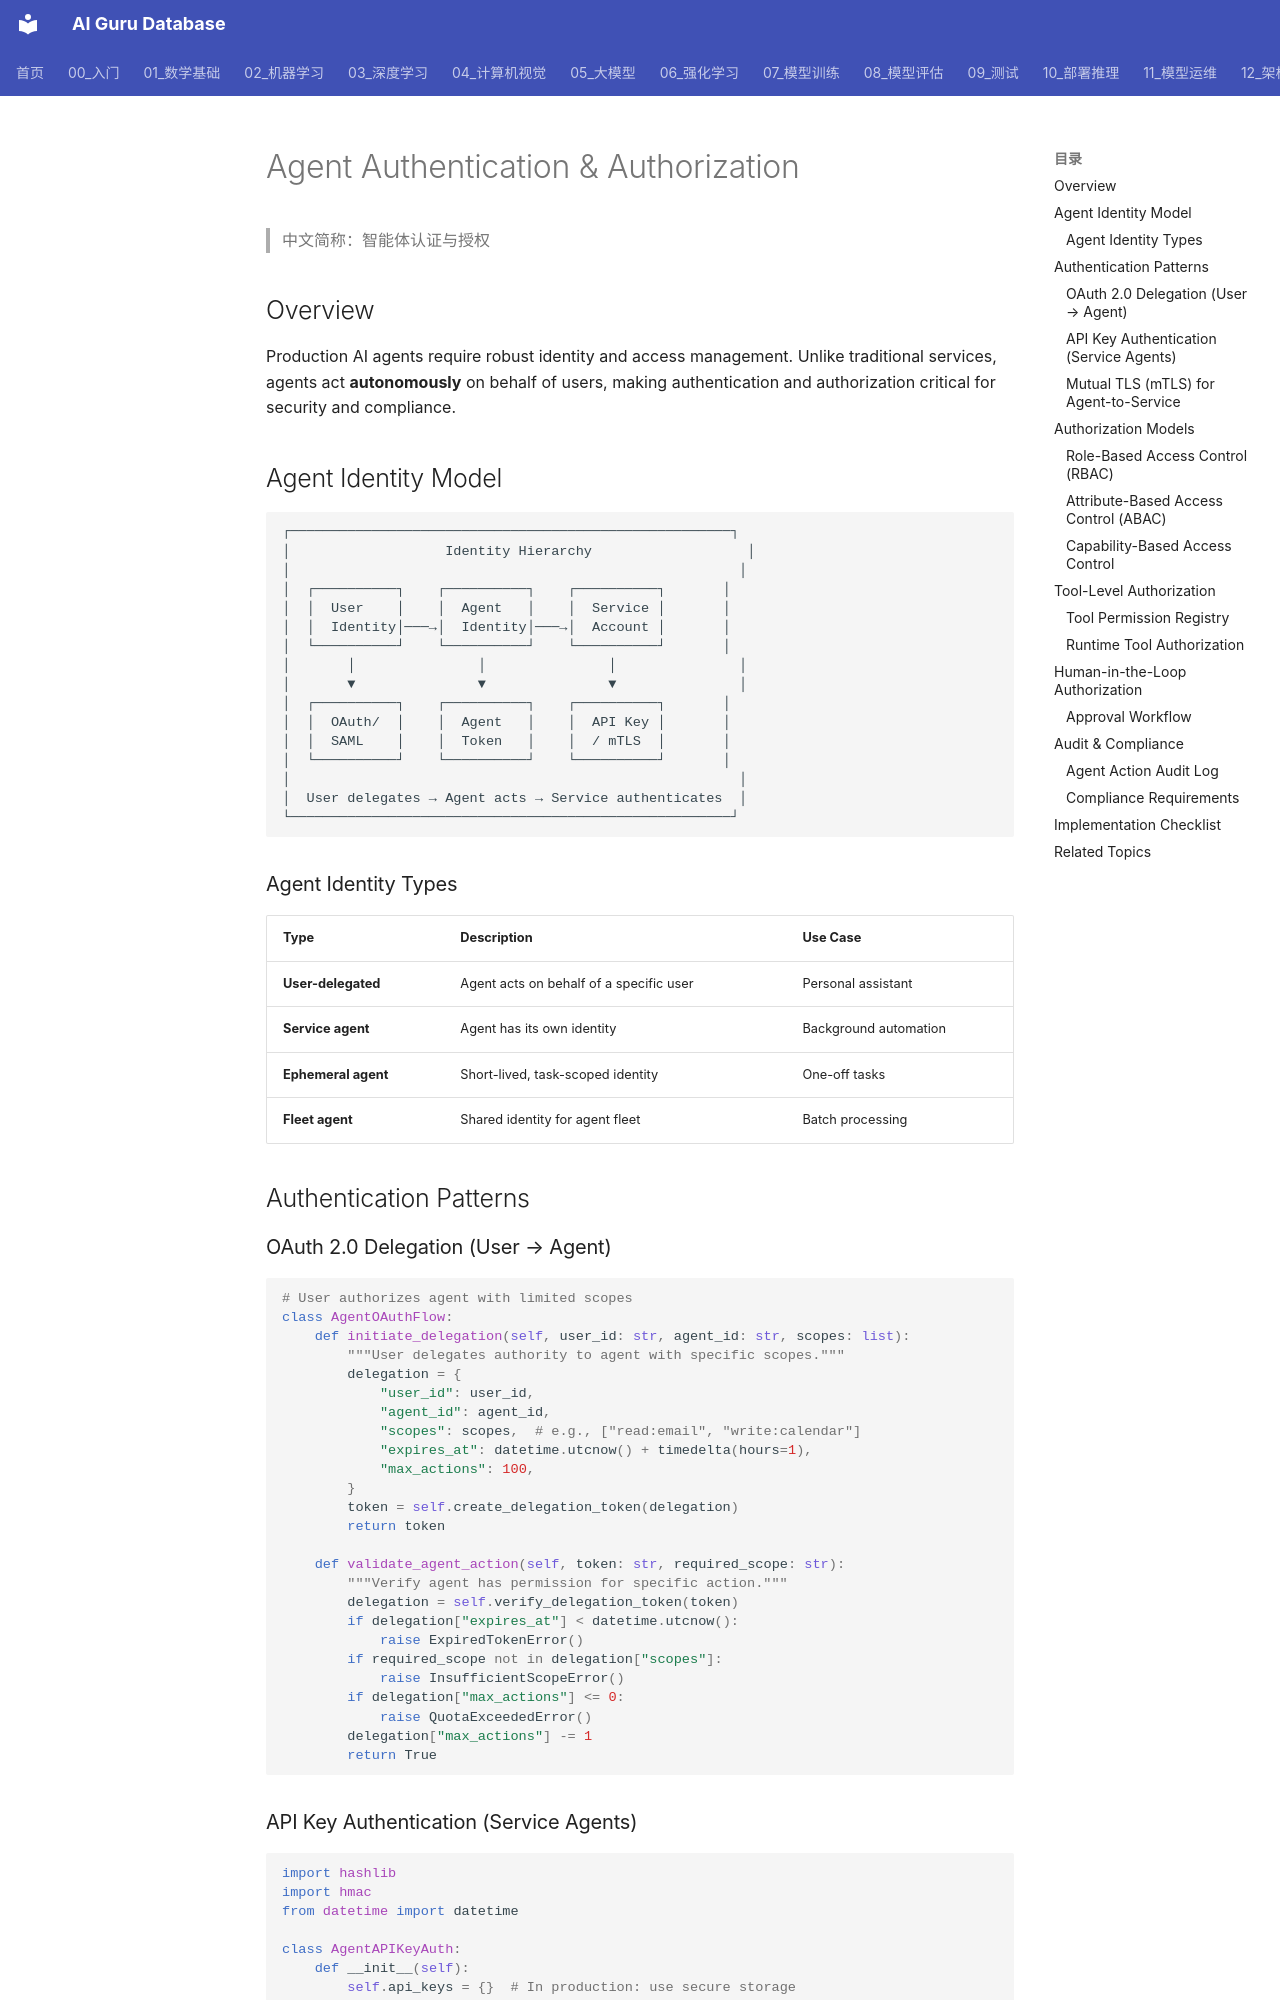

repository: ai-guru-global/ai-guru-database · page: 15_智能体/10_企业级Agent/01_Agent_Auth_Authorization/index.html · generator: mkdocs

---
title: "Agent Authentication & Authorization"
tags: [agents, security, authentication, authorization, enterprise, production]
status: complete
last_updated: 2026-07-02
sources: []
name_zh: "智能体认证与授权"
category: misc
summary: "智能体认证与授权 相关主题页面：定义、要点与延伸阅读。"
created: 2026-11-25
updated: 2026-11-25
tier: supporting
---

# Agent Authentication & Authorization

> 中文简称：智能体认证与授权

## Overview

Production AI agents require robust identity and access management. Unlike traditional services, agents act **autonomously** on behalf of users, making authentication and authorization critical for security and compliance.

## Agent Identity Model

```
┌──────────────────────────────────────────────────────┐
│                   Identity Hierarchy                   │
│                                                       │
│  ┌──────────┐    ┌──────────┐    ┌──────────┐       │
│  │  User    │    │  Agent   │    │  Service │       │
│  │  Identity│───→│  Identity│───→│  Account │       │
│  └──────────┘    └──────────┘    └──────────┘       │
│       │               │               │               │
│       ▼               ▼               ▼               │
│  ┌──────────┐    ┌──────────┐    ┌──────────┐       │
│  │  OAuth/  │    │  Agent   │    │  API Key │       │
│  │  SAML    │    │  Token   │    │  / mTLS  │       │
│  └──────────┘    └──────────┘    └──────────┘       │
│                                                       │
│  User delegates → Agent acts → Service authenticates  │
└──────────────────────────────────────────────────────┘
```

### Agent Identity Types

| Type | Description | Use Case |
|------|-------------|----------|
| **User-delegated** | Agent acts on behalf of a specific user | Personal assistant |
| **Service agent** | Agent has its own identity | Background automation |
| **Ephemeral agent** | Short-lived, task-scoped identity | One-off tasks |
| **Fleet agent** | Shared identity for agent fleet | Batch processing |

## Authentication Patterns

### OAuth 2.0 Delegation (User → Agent)

```python
# User authorizes agent with limited scopes
class AgentOAuthFlow:
    def initiate_delegation(self, user_id: str, agent_id: str, scopes: list):
        """User delegates authority to agent with specific scopes."""
        delegation = {
            "user_id": user_id,
            "agent_id": agent_id,
            "scopes": scopes,  # e.g., ["read:email", "write:calendar"]
            "expires_at": datetime.utcnow() + timedelta(hours=1),
            "max_actions": 100,
        }
        token = self.create_delegation_token(delegation)
        return token
    
    def validate_agent_action(self, token: str, required_scope: str):
        """Verify agent has permission for specific action."""
        delegation = self.verify_delegation_token(token)
        if delegation["expires_at"] < datetime.utcnow():
            raise ExpiredTokenError()
        if required_scope not in delegation["scopes"]:
            raise InsufficientScopeError()
        if delegation["max_actions"] <= 0:
            raise QuotaExceededError()
        delegation["max_actions"] -= 1
        return True
```
